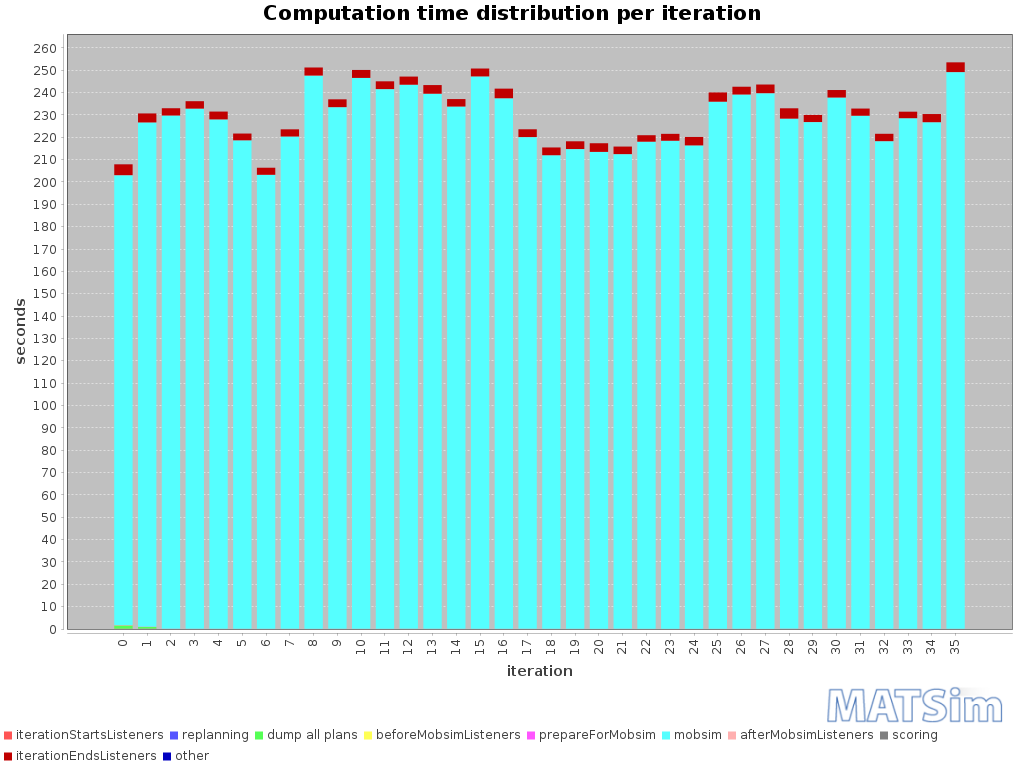

The data file committed next to this chart (first rows):
iteration; BEGIN iteration; BEGIN iterationStartsListeners; END iterationStartsListeners; BEGIN replanning; END replanning; BEGIN beforeMobsimListeners; BEGIN dump all plans; END dump all plans; END beforeMobsimListeners; BEGIN prepareForMobsim; END prepareForMobsim; BEGIN mobsim; END mobsim; BEGIN afterMobsimListeners; END afterMobsimListeners; BEGIN scoring; END scoring; BEGIN iterationEndsListeners; END iterationEndsListeners; END iteration; ; iterationStartsListeners; replanning
0; 14:03:00; 14:03:00; 14:03:00; ; ; 14:03:00; 14:03:00; 14:03:02; 14:03:02; 14:03:02; 14:03:02; 14:03:02; 14:06:23; 14:06:23; 14:06:23; 14:06:23; 14:06:23; 14:06:23; 14:06:28; 14:06:28; ; 00:00:00; 
1; 14:06:28; 14:06:28; 14:06:28; 14:06:28; 14:06:29; 14:06:29; 14:06:29; 14:06:29; 14:06:29; 14:06:29; 14:06:29; 14:06:29; 14:10:15; 14:10:15; 14:10:15; 14:10:15; 14:10:15; 14:10:15; 14:10:19; 14:10:19; ; 00:00:00; 00:00:00
2; 14:10:19; 14:10:19; 14:10:19; 14:10:19; 14:10:19; 14:10:19; ; ; 14:10:19; 14:10:19; 14:10:19; 14:10:19; 14:14:09; 14:14:09; 14:14:09; 14:14:09; 14:14:09; 14:14:09; 14:14:12; 14:14:12; ; 00:00:00; 00:00:00
3; 14:14:12; 14:14:12; 14:14:13; 14:14:13; 14:14:13; 14:14:13; ; ; 14:14:13; 14:14:13; 14:14:13; 14:14:13; 14:18:05; 14:18:05; 14:18:05; 14:18:05; 14:18:05; 14:18:05; 14:18:09; 14:18:09; ; 00:00:00; 00:00:00
4; 14:18:09; 14:18:09; 14:18:09; 14:18:09; 14:18:09; 14:18:09; ; ; 14:18:09; 14:18:09; 14:18:09; 14:18:09; 14:21:57; 14:21:57; 14:21:57; 14:21:57; 14:21:57; 14:21:57; 14:22:00; 14:22:00; ; 00:00:00; 00:00:00
5; 14:22:01; 14:22:01; 14:22:01; 14:22:01; 14:22:01; 14:22:01; ; ; 14:22:01; 14:22:01; 14:22:01; 14:22:01; 14:25:39; 14:25:39; 14:25:39; 14:25:39; 14:25:39; 14:25:39; 14:25:42; 14:25:42; ; 00:00:00; 00:00:00
6; 14:25:42; 14:25:42; 14:25:43; 14:25:43; 14:25:43; 14:25:43; ; ; 14:25:43; 14:25:43; 14:25:43; 14:25:43; 14:29:06; 14:29:06; 14:29:06; 14:29:06; 14:29:06; 14:29:06; 14:29:09; 14:29:09; ; 00:00:00; 00:00:00
7; 14:29:09; 14:29:09; 14:29:09; 14:29:09; 14:29:09; 14:29:09; ; ; 14:29:09; 14:29:09; 14:29:09; 14:29:09; 14:32:49; 14:32:49; 14:32:49; 14:32:49; 14:32:49; 14:32:49; 14:32:53; 14:32:53; ; 00:00:00; 00:00:00
8; 14:32:53; 14:32:53; 14:32:53; 14:32:53; 14:32:53; 14:32:53; ; ; 14:32:53; 14:32:53; 14:32:53; 14:32:53; 14:37:00; 14:37:00; 14:37:01; 14:37:01; 14:37:01; 14:37:01; 14:37:04; 14:37:04; ; 00:00:00; 00:00:00
9; 14:37:04; 14:37:04; 14:37:04; 14:37:04; 14:37:04; 14:37:04; ; ; 14:37:05; 14:37:05; 14:37:05; 14:37:05; 14:40:58; 14:40:58; 14:40:58; 14:40:58; 14:40:58; 14:40:58; 14:41:01; 14:41:01; ; 00:00:00; 00:00:00
10; 14:41:02; 14:41:02; 14:41:02; 14:41:02; 14:41:02; 14:41:02; ; ; 14:41:02; 14:41:02; 14:41:02; 14:41:02; 14:45:08; 14:45:08; 14:45:08; 14:45:08; 14:45:08; 14:45:08; 14:45:12; 14:45:12; ; 00:00:00; 00:00:00
11; 14:45:12; 14:45:12; 14:45:12; 14:45:12; 14:45:12; 14:45:12; ; ; 14:45:12; 14:45:12; 14:45:12; 14:45:12; 14:49:14; 14:49:14; 14:49:14; 14:49:14; 14:49:14; 14:49:14; 14:49:17; 14:49:17; ; 00:00:00; 00:00:00
12; 14:49:18; 14:49:18; 14:49:18; 14:49:18; 14:49:18; 14:49:18; ; ; 14:49:18; 14:49:18; 14:49:18; 14:49:18; 14:53:21; 14:53:21; 14:53:21; 14:53:21; 14:53:21; 14:53:21; 14:53:25; 14:53:25; ; 00:00:00; 00:00:00
13; 14:53:25; 14:53:25; 14:53:25; 14:53:25; 14:53:25; 14:53:25; ; ; 14:53:25; 14:53:25; 14:53:25; 14:53:25; 14:57:24; 14:57:24; 14:57:24; 14:57:24; 14:57:24; 14:57:24; 14:57:28; 14:57:28; ; 00:00:00; 00:00:00
14; 14:57:29; 14:57:29; 14:57:29; 14:57:29; 14:57:29; 14:57:29; ; ; 14:57:29; 14:57:29; 14:57:29; 14:57:29; 15:01:22; 15:01:22; 15:01:22; 15:01:22; 15:01:22; 15:01:22; 15:01:26; 15:01:26; ; 00:00:00; 00:00:00
15; 15:01:26; 15:01:26; 15:01:26; 15:01:26; 15:01:26; 15:01:26; ; ; 15:01:26; 15:01:26; 15:01:26; 15:01:26; 15:05:33; 15:05:33; 15:05:33; 15:05:33; 15:05:33; 15:05:33; 15:05:37; 15:05:37; ; 00:00:00; 00:00:00
16; 15:05:37; 15:05:37; 15:05:37; 15:05:37; 15:05:37; 15:05:37; ; ; 15:05:37; 15:05:37; 15:05:37; 15:05:37; 15:09:34; 15:09:34; 15:09:34; 15:09:34; 15:09:34; 15:09:34; 15:09:39; 15:09:39; ; 00:00:00; 00:00:00
17; 15:09:39; 15:09:39; 15:09:39; 15:09:39; 15:09:39; 15:09:39; ; ; 15:09:39; 15:09:39; 15:09:39; 15:09:39; 15:13:19; 15:13:19; 15:13:19; 15:13:19; 15:13:19; 15:13:19; 15:13:23; 15:13:23; ; 00:00:00; 00:00:00
18; 15:13:23; 15:13:23; 15:13:23; 15:13:23; 15:13:23; 15:13:23; ; ; 15:13:23; 15:13:23; 15:13:23; 15:13:23; 15:16:55; 15:16:55; 15:16:55; 15:16:55; 15:16:55; 15:16:55; 15:16:58; 15:16:58; ; 00:00:00; 00:00:00
19; 15:16:59; 15:16:59; 15:16:59; 15:16:59; 15:16:59; 15:16:59; ; ; 15:16:59; 15:16:59; 15:16:59; 15:16:59; 15:20:33; 15:20:33; 15:20:33; 15:20:33; 15:20:34; 15:20:34; 15:20:37; 15:20:37; ; 00:00:00; 00:00:00
20; 15:20:37; 15:20:37; 15:20:37; 15:20:37; 15:20:37; 15:20:37; ; ; 15:20:37; 15:20:37; 15:20:37; 15:20:37; 15:24:11; 15:24:11; 15:24:11; 15:24:11; 15:24:11; 15:24:11; 15:24:15; 15:24:15; ; 00:00:00; 00:00:00
21; 15:24:15; 15:24:15; 15:24:15; 15:24:15; 15:24:15; 15:24:15; ; ; 15:24:15; 15:24:15; 15:24:15; 15:24:15; 15:27:47; 15:27:47; 15:27:47; 15:27:47; 15:27:47; 15:27:47; 15:27:51; 15:27:51; ; 00:00:00; 00:00:00
22; 15:27:51; 15:27:51; 15:27:51; 15:27:51; 15:27:51; 15:27:51; ; ; 15:27:51; 15:27:51; 15:27:51; 15:27:51; 15:31:29; 15:31:29; 15:31:29; 15:31:29; 15:31:29; 15:31:29; 15:31:32; 15:31:32; ; 00:00:00; 00:00:00
23; 15:31:32; 15:31:32; 15:31:32; 15:31:32; 15:31:32; 15:31:32; ; ; 15:31:32; 15:31:32; 15:31:32; 15:31:32; 15:35:11; 15:35:11; 15:35:11; 15:35:11; 15:35:11; 15:35:11; 15:35:14; 15:35:14; ; 00:00:00; 00:00:00
24; 15:35:14; 15:35:14; 15:35:14; 15:35:14; 15:35:14; 15:35:14; ; ; 15:35:14; 15:35:14; 15:35:14; 15:35:14; 15:38:50; 15:38:50; 15:38:50; 15:38:50; 15:38:50; 15:38:50; 15:38:54; 15:38:54; ; 00:00:00; 00:00:00
25; 15:38:54; 15:38:54; 15:38:54; 15:38:54; 15:38:54; 15:38:54; ; ; 15:38:54; 15:38:54; 15:38:54; 15:38:54; 15:42:50; 15:42:50; 15:42:50; 15:42:50; 15:42:50; 15:42:50; 15:42:54; 15:42:54; ; 00:00:00; 00:00:00
26; 15:42:55; 15:42:55; 15:42:55; 15:42:55; 15:42:55; 15:42:55; ; ; 15:42:55; 15:42:55; 15:42:55; 15:42:55; 15:46:54; 15:46:54; 15:46:54; 15:46:54; 15:46:54; 15:46:54; 15:46:57; 15:46:57; ; 00:00:00; 00:00:00
27; 15:46:58; 15:46:58; 15:46:58; 15:46:58; 15:46:58; 15:46:58; ; ; 15:46:58; 15:46:58; 15:46:58; 15:46:58; 15:50:57; 15:50:57; 15:50:57; 15:50:57; 15:50:57; 15:50:57; 15:51:01; 15:51:01; ; 00:00:00; 00:00:00
28; 15:51:02; 15:51:02; 15:51:02; 15:51:02; 15:51:02; 15:51:02; ; ; 15:51:02; 15:51:02; 15:51:02; 15:51:02; 15:54:51; 15:54:51; 15:54:51; 15:54:51; 15:54:51; 15:54:51; 15:54:55; 15:54:55; ; 00:00:00; 00:00:00
29; 15:54:56; 15:54:56; 15:54:56; 15:54:56; 15:54:56; 15:54:56; ; ; 15:54:56; 15:54:56; 15:54:56; 15:54:56; 15:58:43; 15:58:43; 15:58:43; 15:58:43; 15:58:43; 15:58:43; 15:58:46; 15:58:46; ; 00:00:00; 00:00:00
30; 15:58:46; 15:58:46; 15:58:46; 15:58:46; 15:58:46; 15:58:46; ; ; 15:58:46; 15:58:46; 15:58:46; 15:58:46; 16:02:44; 16:02:44; 16:02:44; 16:02:44; 16:02:44; 16:02:44; 16:02:47; 16:02:47; ; 00:00:00; 00:00:00
31; 16:02:47; 16:02:48; 16:02:48; 16:02:48; 16:02:48; 16:02:48; ; ; 16:02:48; 16:02:48; 16:02:48; 16:02:48; 16:06:37; 16:06:37; 16:06:37; 16:06:37; 16:06:37; 16:06:37; 16:06:40; 16:06:40; ; 00:00:00; 00:00:00
32; 16:06:41; 16:06:41; 16:06:41; 16:06:41; 16:06:41; 16:06:41; ; ; 16:06:41; 16:06:41; 16:06:41; 16:06:41; 16:10:19; 16:10:19; 16:10:19; 16:10:19; 16:10:19; 16:10:19; 16:10:22; 16:10:22; ; 00:00:00; 00:00:00
33; 16:10:22; 16:10:22; 16:10:22; 16:10:22; 16:10:22; 16:10:22; ; ; 16:10:22; 16:10:22; 16:10:23; 16:10:23; 16:14:11; 16:14:11; 16:14:11; 16:14:11; 16:14:11; 16:14:11; 16:14:14; 16:14:14; ; 00:00:00; 00:00:00
34; 16:14:14; 16:14:14; 16:14:14; 16:14:14; 16:14:14; 16:14:14; ; ; 16:14:14; 16:14:14; 16:14:14; 16:14:14; 16:18:01; 16:18:01; 16:18:01; 16:18:01; 16:18:01; 16:18:01; 16:18:05; 16:18:05; ; 00:00:00; 00:00:00
35; 16:18:05; 16:18:05; 16:18:05; 16:18:05; 16:18:05; 16:18:05; ; ; 16:18:05; 16:18:05; 16:18:05; 16:18:05; 16:22:14; 16:22:14; 16:22:14; 16:22:14; 16:22:14; 16:22:14; 16:22:18; 16:22:18; ; 00:00:00; 00:00:00
